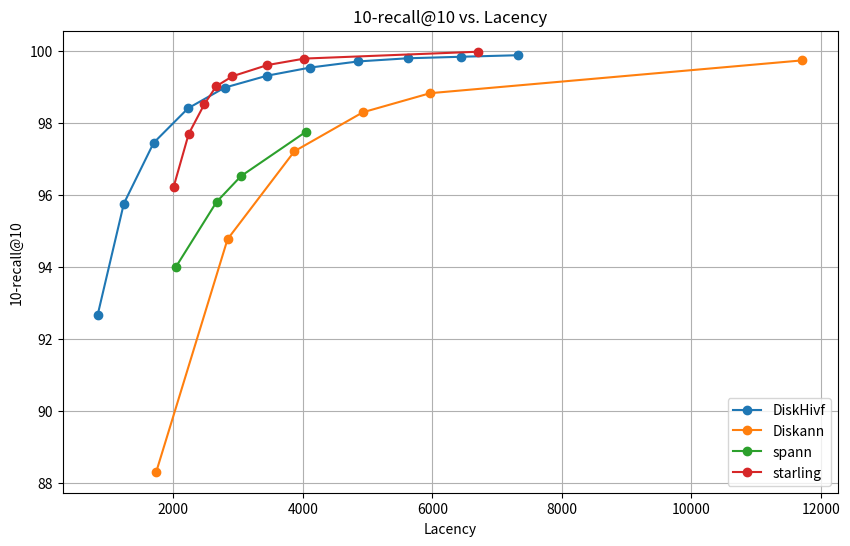

Generate this figure with matplotlib:
import matplotlib.pyplot as plt

# DiskHivf 数据
diskhivf_lacency = [831.035, 1234.05, 1694.9, 2226.13, 2791.52, 3446.43, 4113.26, 4856.56, 5617.05, 6440.51, 7326.6]
diskhivf_recall = [92.6810, 95.7580, 97.4440, 98.4010, 98.9740, 99.3050, 99.5310, 99.7010, 99.7880, 99.8300, 99.8730]

# Diskann 数据
diskann_lacency = [1735.22, 2836.16, 3869.84, 4926.47, 5966.31, 11714.85]
diskann_recall = [88.32, 94.77, 97.21, 98.29, 98.82, 99.73]

# spann 数据
spann_lacency = [2037, 2666, 3043, 4048]
spann_recall = [93.9973, 95.8025, 96.5187, 97.7509]

# starling 数据
starling_lacency = [2001.47, 2235.64, 2476.27, 2660.18, 2911.77, 3451.26, 4024.48, 6703.77]
starling_recall = [96.21, 97.69, 98.51, 99.01, 99.29, 99.6, 99.78, 99.97]

# 创建折线图
plt.figure(figsize=(10, 6))

plt.plot(diskhivf_lacency, diskhivf_recall, marker='o', label='DiskHivf')
plt.plot(diskann_lacency, diskann_recall, marker='o', label='Diskann')
plt.plot(spann_lacency, spann_recall, marker='o', label='spann')
plt.plot(starling_lacency, starling_recall, marker='o', label='starling')

# 添加标题和标签
plt.title('10-recall@10 vs. Lacency')
plt.xlabel('Lacency')
plt.ylabel('10-recall@10')

# 显示图例
plt.legend()

# 显示图表
plt.grid(True)
plt.show()